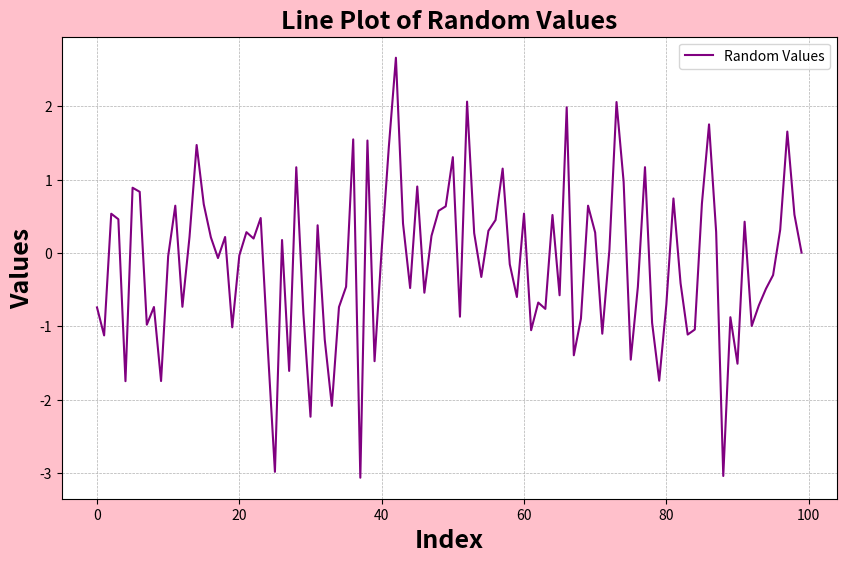
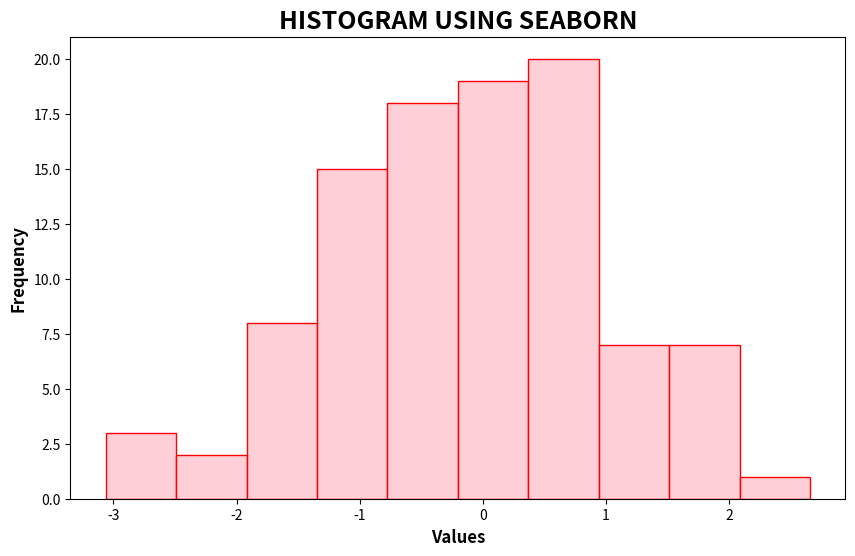

The script that saved these images, in order:
import pandas as pd
import numpy as np
import matplotlib.pyplot as plt
import seaborn as sns

data = np.random.randn(100)
df = pd.DataFrame(data, columns=['Values'])
print("Summary Statistics:")
print(df.describe())

plt.figure(figsize=(10,6), facecolor='pink')  
plt.plot(df['Values'], label='Random Values', color='purple')
plt.title('Line Plot of Random Values', fontsize=18, fontweight='bold')
plt.ylabel('Values', fontsize=18, fontweight='bold')
plt.xlabel('Index', fontsize=18, fontweight='bold')
plt.legend()
plt.grid(True, linestyle='--', linewidth=0.5)
plt.show()

plt.figure(figsize=(10,6))
sns.histplot(df['Values'], kde=False, color='pink', edgecolor='red')    
plt.title('HISTOGRAM USING SEABORN', fontsize=18, fontweight='bold')
plt.xlabel('Values', fontsize=12, fontweight='bold')
plt.ylabel('Frequency', fontsize=12, fontweight='bold')

plt.show()

